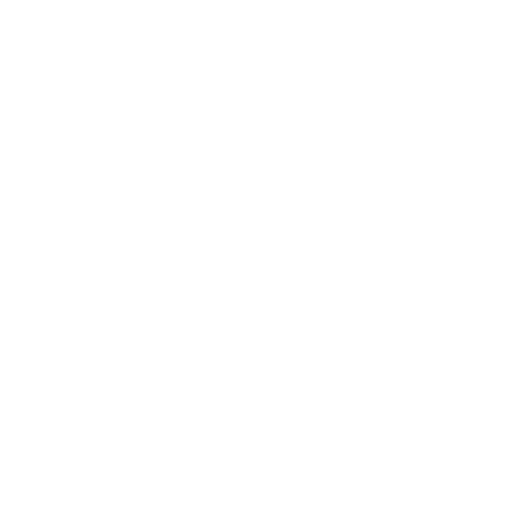
t = 0.00 s
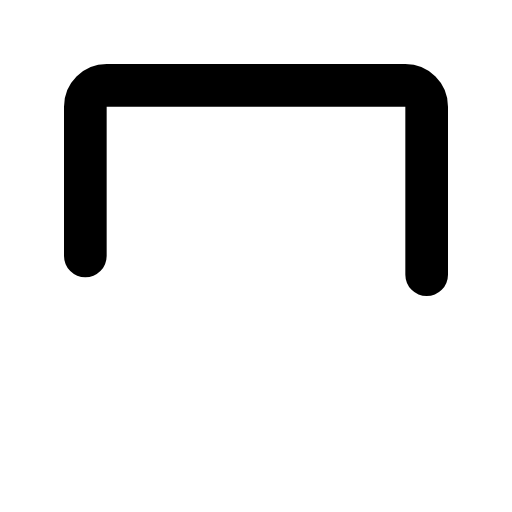
t = 0.25 s
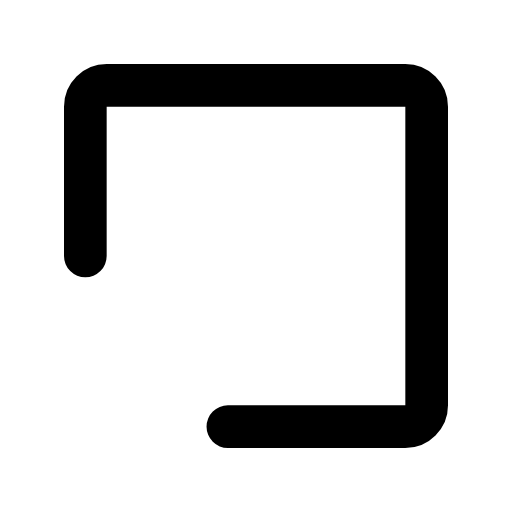
t = 0.38 s
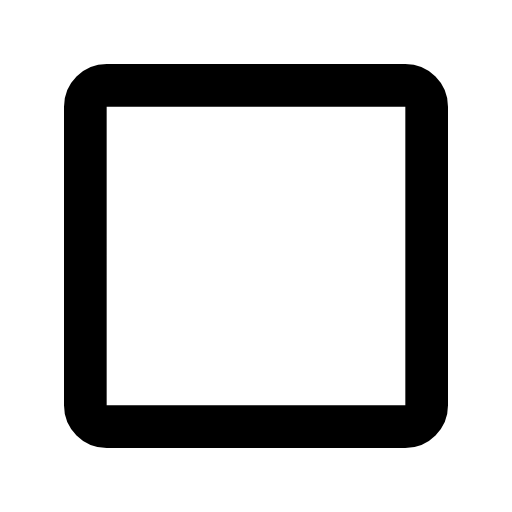
t = 0.60 s
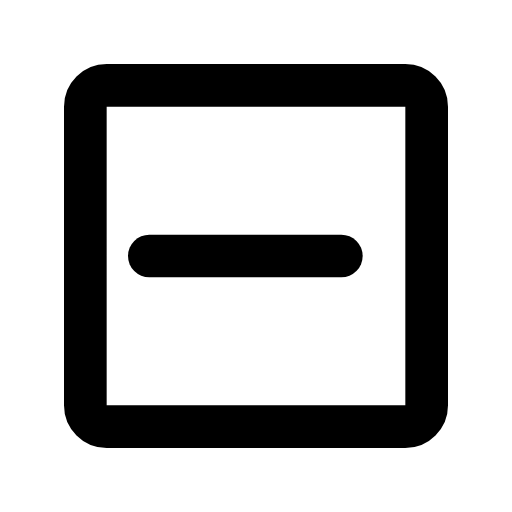
t = 0.75 s
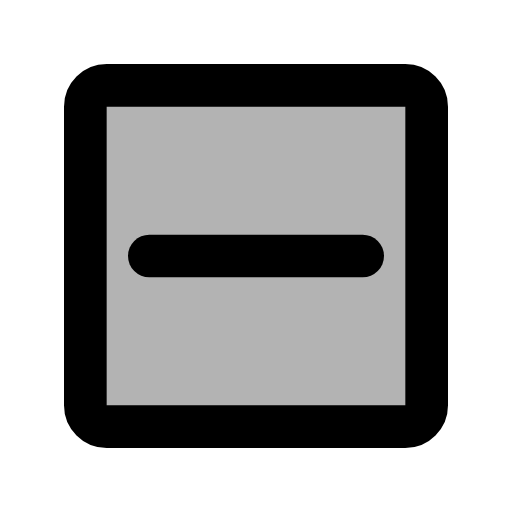
t = 0.95 s

The animated SVG that drew these frames (rendered in a browser with its animation timeline set to each time). Animation: 3 SMIL elements (animate=3); one cycle of 0.95 s.

<svg xmlns="http://www.w3.org/2000/svg" width="24" height="24" viewBox="0 0 24 24">
    <g fill="none" stroke="currentColor" stroke-width="2" stroke-linecap="round">
        <path d="M4 12V5a1 1 0 0 1 1-1h14a1 1 0 0 1 1 1v14a1 1 0 0 1-1 1H5a1 1 0 0 1-1-1Z" fill="currentColor"
              fill-opacity="0" stroke-dasharray="64" stroke-dashoffset="64">
            <animate attributeName="stroke-dashoffset" values="64;0" dur="0.5s" fill="freeze"/>
            <animate attributeName="fill-opacity" values="0;0.3" begin="0.8s" dur="0.15s" fill="freeze"/>
        </path>
        <path d="M7 12H17" stroke-dasharray="12" stroke-dashoffset="12">
            <animate attributeName="stroke-dashoffset" values="12;0" begin="0.6s" dur="0.2s" fill="freeze"/>
        </path>
    </g>
</svg>
